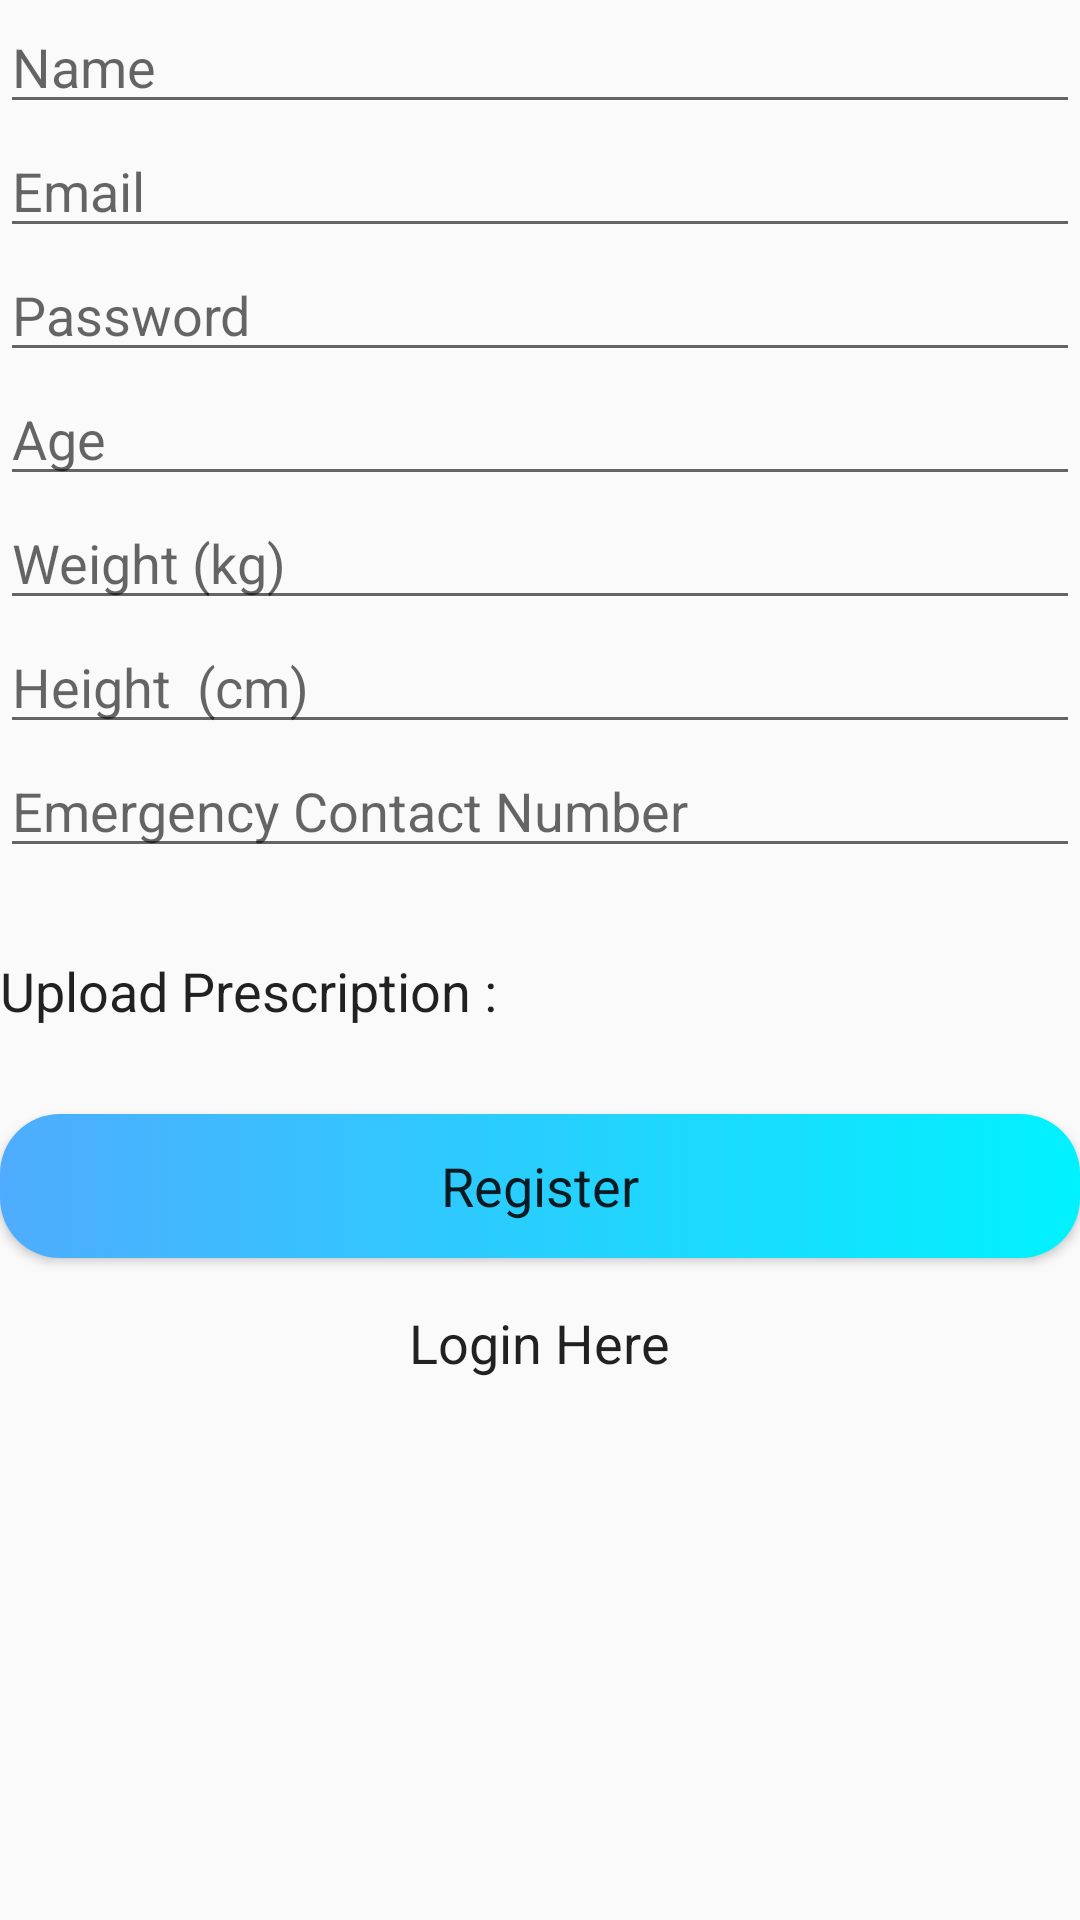

Write the Android layout XML for this screen, with the resource values it uses.
<!-- AndroidManifest.xml: application theme AppTheme -->
<!-- res/layout/activity_register.xml -->
<?xml version="1.0" encoding="utf-8"?>
<LinearLayout xmlns:android="http://schemas.android.com/apk/res/android"
    xmlns:app="http://schemas.android.com/apk/res-auto"
    xmlns:tools="http://schemas.android.com/tools"
    android:layout_width="match_parent"
    android:layout_height="match_parent"
    tools:context=".Register"
    android:layout_margin="16dp"
    android:orientation="vertical">
    <EditText
        android:id="@+id/et_user_name"
        android:layout_width="match_parent"
        android:layout_height="wrap_content"
        android:hint="Name"
        android:inputType="text" />

    <EditText
        android:id="@+id/et_user_email"
        android:layout_width="match_parent"
        android:layout_height="wrap_content"
        android:hint="Email"
        android:inputType="textEmailAddress" />

    <EditText
        android:id="@+id/et_user_password"
        android:layout_width="match_parent"
        android:layout_height="wrap_content"
        android:hint="Password"
        android:inputType="textPassword" />

    <EditText
        android:id="@+id/et_user_age"
        android:layout_width="match_parent"
        android:layout_height="wrap_content"
        android:hint="Age"
        android:inputType="number" />

    <EditText
        android:id="@+id/et_user_weight"
        android:layout_width="match_parent"
        android:layout_height="wrap_content"
        android:hint="Weight (kg)"
        android:inputType="numberDecimal" />

    <EditText
        android:id="@+id/et_user_height"
        android:layout_width="match_parent"
        android:layout_height="wrap_content"
        android:hint="Height  (cm)"
        android:inputType="numberDecimal" />

    <EditText
        android:id="@+id/et_user_emergency_contact"
        android:layout_width="match_parent"
        android:layout_height="wrap_content"
        android:hint="Emergency Contact Number"
        android:inputType="number" />

    <LinearLayout
        android:layout_width="wrap_content"
        android:layout_height="wrap_content"
        android:layout_marginTop="16dp"
        android:orientation="horizontal">

        <TextView

            android:layout_width="wrap_content"
            android:layout_height="wrap_content"
            android:layout_gravity="center_vertical"
            android:text="Upload Prescription : "
            android:textAppearance="@android:style/TextAppearance.Medium" />

        <ImageView
            android:id="@+id/iv_prescription"
            android:layout_width="50dp"
            android:layout_height="50dp"
            android:layout_marginLeft="16dp"

            android:src="@drawable/prescription" />
    </LinearLayout>

    <Button
        android:id="@+id/bt_register"
        android:layout_width="match_parent"
        android:layout_height="wrap_content"
        android:text="Register"
        android:textAppearance="@android:style/TextAppearance.Medium"
        android:layout_marginTop="16dp"
        android:background="@drawable/round_corner_button_3"/>

    <TextView
        android:id="@+id/tv_login"
        android:layout_width="wrap_content"
        android:layout_height="wrap_content"
        android:layout_gravity="center_horizontal"
        android:text="Login Here"
        android:layout_marginTop="16dp"
        android:textAppearance="@android:style/TextAppearance.Medium"/>


</LinearLayout>
<!-- resources referenced by this layout -->
<resources>
  <!-- drawable round_corner_button_3 (drawable) -->
  <?xml version="1.0" encoding="utf-8"?>
  <selector xmlns:android="http://schemas.android.com/apk/res/android">
      <item>
          <shape>
              <gradient android:angle="0"
                  android:startColor="#4facfe"
                  android:endColor="#00f2fe"/>
              <corners android:radius="20dp"></corners>
          </shape>
      </item>
  </selector>
  <style name="AppTheme" parent="Theme.AppCompat.Light.DarkActionBar">
          
          <item name="colorPrimary">@color/colorPrimary</item>
          <item name="colorPrimaryDark">@color/colorPrimaryDark</item>
          <item name="colorAccent">@color/colorAccent</item>
          <item name="actionMenuTextColor">#9C27B0</item>
  
      </style>
  <!-- not gathered from this repository: default colours our renderer supplied (Android Studio template values) -->
  <color name="colorPrimary">#FF6200EE</color>
  <color name="colorPrimaryDark">#FF3700B3</color>
  <color name="colorAccent">#FF03DAC5</color>
</resources>
